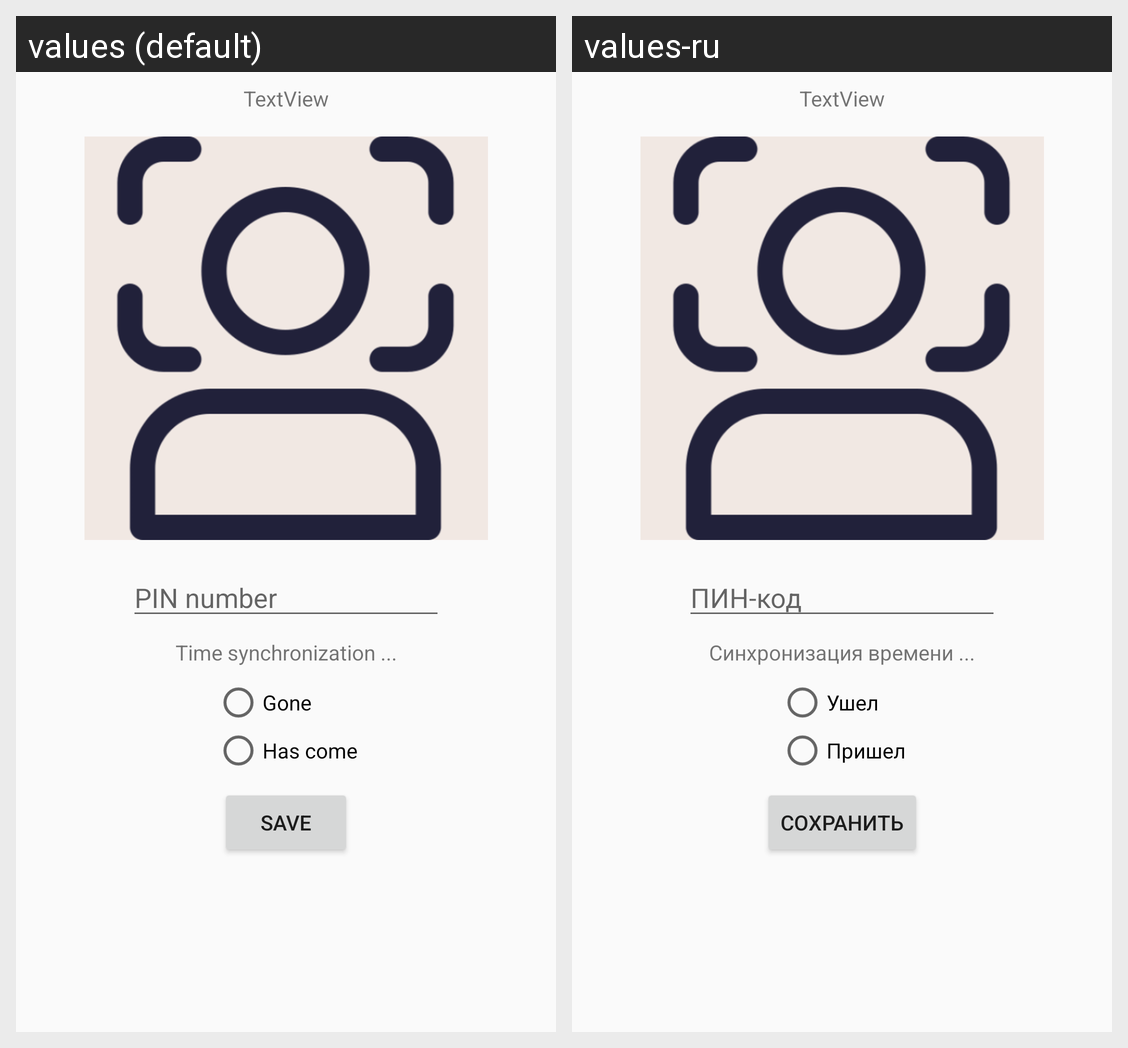

Translations of the strings shown on this Android screen, per locale in the grid:
Android screen res/layout/activity_camera.xml rendered under 2 locales, left to right: values (default), values-ru. Device: Nexus 5 (rendered at 1080×1920; each locale shown at half size, 540×960, under a caption strip naming it); theme AppTheme.
Strings drawn on this screen, with the default value and each locale's value (text and hints the layout hard-codes, and strings that could not be matched under every locale, appear in the picture but are not listed):

et_pin_code_hint
  values: PIN number
  values-ru: ПИН-код

rb_gone_text
  values: Gone
  values-ru: Ушел

rb_has_come_text
  values: Has come
  values-ru: Пришел

btn_save_employee_text
  values: Save
  values-ru: Сохранить

default_server_time_text
  values: Time synchronization ...
  values-ru: Синхронизация времени ...
